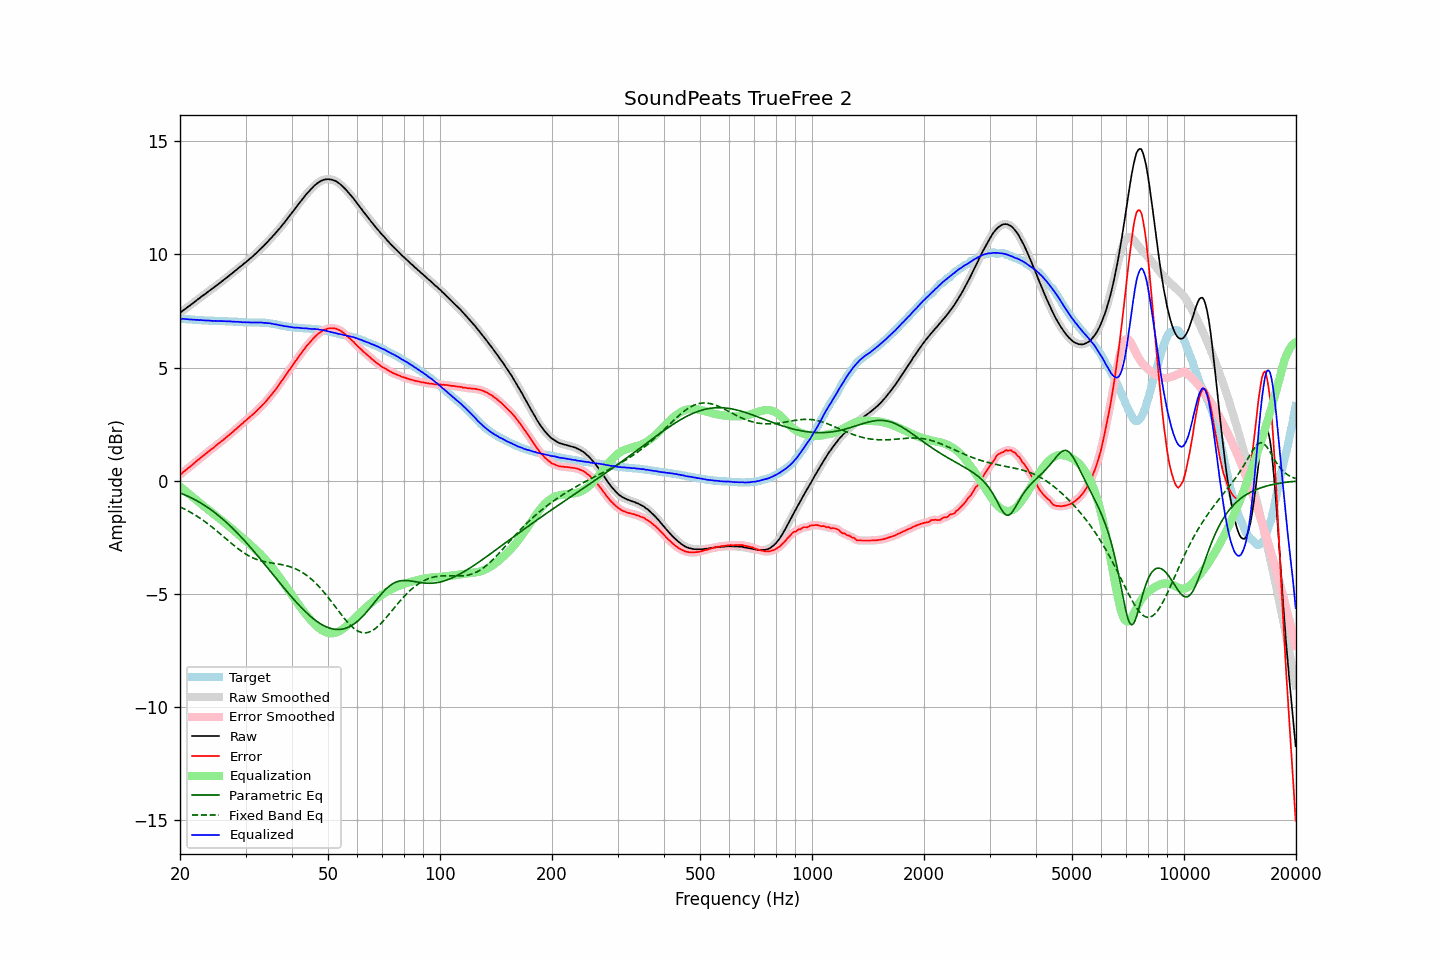

The table this chart was drawn from, first rows:
frequency, raw, error, smoothed, error_smoothed, equalization, parametric_eq, fixed_band_eq, equalized_raw, equalized_smoothed, target
20.00, 7.42, 0.26, 7.42, 0.26, -0.26, -0.54, -1.16, 7.16, 7.16, 7.16
20.20, 7.47, 0.31, 7.47, 0.32, -0.32, -0.57, -1.19, 7.15, 7.16, 7.16
20.40, 7.53, 0.38, 7.53, 0.38, -0.38, -0.60, -1.22, 7.16, 7.15, 7.15
20.61, 7.58, 0.43, 7.58, 0.44, -0.43, -0.63, -1.26, 7.15, 7.15, 7.15
20.81, 7.63, 0.49, 7.63, 0.49, -0.49, -0.66, -1.30, 7.14, 7.14, 7.14
21.02, 7.69, 0.55, 7.69, 0.55, -0.55, -0.69, -1.34, 7.14, 7.13, 7.14
21.23, 7.73, 0.60, 7.74, 0.61, -0.61, -0.72, -1.38, 7.12, 7.13, 7.13
21.44, 7.79, 0.67, 7.79, 0.67, -0.67, -0.76, -1.42, 7.12, 7.12, 7.13
21.66, 7.84, 0.72, 7.84, 0.72, -0.73, -0.79, -1.46, 7.11, 7.12, 7.12
21.87, 7.90, 0.79, 7.90, 0.79, -0.79, -0.83, -1.50, 7.12, 7.11, 7.12
22.09, 7.95, 0.85, 7.95, 0.84, -0.84, -0.87, -1.55, 7.11, 7.11, 7.11
22.31, 8.01, 0.91, 8.01, 0.90, -0.90, -0.91, -1.59, 7.11, 7.11, 7.11
22.54, 8.06, 0.96, 8.06, 0.96, -0.96, -0.95, -1.64, 7.10, 7.10, 7.10
22.76, 8.12, 1.03, 8.12, 1.02, -1.02, -0.99, -1.69, 7.10, 7.10, 7.09
22.99, 8.17, 1.08, 8.17, 1.08, -1.08, -1.03, -1.73, 7.09, 7.09, 7.09
23.22, 8.22, 1.14, 8.22, 1.14, -1.14, -1.08, -1.78, 7.09, 7.09, 7.08
23.45, 8.27, 1.19, 8.27, 1.19, -1.19, -1.12, -1.84, 7.08, 7.08, 7.08
23.69, 8.33, 1.25, 8.33, 1.25, -1.25, -1.17, -1.89, 7.08, 7.08, 7.08
23.92, 8.38, 1.31, 8.38, 1.31, -1.30, -1.22, -1.94, 7.08, 7.08, 7.07
24.16, 8.43, 1.36, 8.43, 1.36, -1.36, -1.27, -2.00, 7.07, 7.07, 7.07
24.40, 8.48, 1.41, 8.48, 1.41, -1.42, -1.32, -2.05, 7.07, 7.07, 7.07
24.65, 8.53, 1.46, 8.53, 1.47, -1.47, -1.38, -2.11, 7.06, 7.06, 7.07
24.89, 8.59, 1.53, 8.59, 1.53, -1.53, -1.43, -2.17, 7.06, 7.06, 7.06
25.14, 8.64, 1.58, 8.64, 1.59, -1.58, -1.49, -2.23, 7.06, 7.06, 7.06
25.39, 8.70, 1.65, 8.70, 1.64, -1.64, -1.54, -2.29, 7.06, 7.06, 7.06
25.65, 8.75, 1.70, 8.75, 1.70, -1.70, -1.60, -2.35, 7.05, 7.06, 7.06
25.91, 8.81, 1.76, 8.81, 1.75, -1.75, -1.66, -2.41, 7.06, 7.05, 7.06
26.16, 8.86, 1.81, 8.86, 1.81, -1.81, -1.72, -2.47, 7.05, 7.05, 7.05
26.43, 8.92, 1.87, 8.92, 1.87, -1.87, -1.79, -2.53, 7.05, 7.05, 7.05
26.69, 8.97, 1.93, 8.97, 1.93, -1.93, -1.85, -2.59, 7.04, 7.05, 7.04
26.96, 9.03, 1.99, 9.03, 1.99, -1.99, -1.92, -2.65, 7.04, 7.04, 7.04
27.23, 9.09, 2.05, 9.09, 2.05, -2.05, -1.98, -2.71, 7.04, 7.04, 7.04
27.50, 9.14, 2.10, 9.15, 2.11, -2.11, -2.05, -2.77, 7.03, 7.04, 7.04
27.77, 9.20, 2.16, 9.20, 2.17, -2.17, -2.12, -2.83, 7.03, 7.03, 7.04
28.05, 9.26, 2.23, 9.26, 2.23, -2.23, -2.19, -2.89, 7.03, 7.03, 7.03
28.33, 9.31, 2.29, 9.32, 2.29, -2.29, -2.26, -2.94, 7.02, 7.03, 7.03
28.62, 9.38, 2.36, 9.38, 2.36, -2.35, -2.34, -3.00, 7.03, 7.02, 7.02
28.90, 9.43, 2.42, 9.43, 2.41, -2.42, -2.41, -3.05, 7.02, 7.02, 7.01
29.19, 9.49, 2.48, 9.49, 2.48, -2.48, -2.49, -3.10, 7.01, 7.01, 7.01
29.48, 9.54, 2.53, 9.55, 2.54, -2.54, -2.56, -3.15, 7.00, 7.01, 7.01
29.78, 9.61, 2.61, 9.60, 2.60, -2.60, -2.64, -3.20, 7.01, 7.00, 7.00
30.08, 9.66, 2.66, 9.66, 2.67, -2.66, -2.72, -3.25, 7.00, 7.00, 7.00
30.38, 9.72, 2.73, 9.72, 2.73, -2.72, -2.80, -3.29, 7.00, 7.00, 7.00
30.68, 9.78, 2.79, 9.78, 2.79, -2.79, -2.88, -3.33, 7.00, 6.99, 6.99
30.99, 9.84, 2.85, 9.84, 2.85, -2.85, -2.96, -3.37, 6.99, 6.99, 6.99
31.30, 9.90, 2.91, 9.90, 2.91, -2.91, -3.04, -3.40, 6.99, 6.99, 6.99
31.61, 9.97, 2.97, 9.97, 2.97, -2.98, -3.13, -3.43, 7.00, 6.99, 7.00
31.93, 10.03, 3.03, 10.03, 3.04, -3.04, -3.21, -3.46, 6.99, 6.99, 7.00
32.24, 10.10, 3.11, 10.10, 3.11, -3.11, -3.29, -3.49, 6.99, 6.99, 6.99
32.57, 10.17, 3.18, 10.17, 3.18, -3.18, -3.38, -3.51, 6.99, 7.00, 6.99
32.89, 10.24, 3.25, 10.24, 3.25, -3.25, -3.46, -3.53, 6.99, 6.99, 6.99
33.22, 10.31, 3.32, 10.31, 3.32, -3.32, -3.55, -3.55, 6.99, 6.99, 6.99
33.55, 10.37, 3.39, 10.38, 3.39, -3.40, -3.64, -3.57, 6.98, 6.98, 6.98
33.89, 10.45, 3.47, 10.45, 3.47, -3.47, -3.72, -3.59, 6.98, 6.97, 6.98
34.23, 10.52, 3.55, 10.52, 3.55, -3.55, -3.81, -3.60, 6.97, 6.97, 6.97
34.57, 10.60, 3.64, 10.60, 3.64, -3.64, -3.90, -3.61, 6.97, 6.97, 6.97
34.92, 10.68, 3.73, 10.68, 3.73, -3.72, -3.99, -3.63, 6.96, 6.96, 6.95
35.27, 10.75, 3.81, 10.75, 3.81, -3.81, -4.07, -3.64, 6.94, 6.94, 6.94
35.62, 10.83, 3.90, 10.83, 3.90, -3.90, -4.16, -3.65, 6.93, 6.93, 6.93
35.97, 10.90, 3.98, 10.91, 3.99, -3.99, -4.25, -3.66, 6.91, 6.92, 6.92
... 635 more rows
